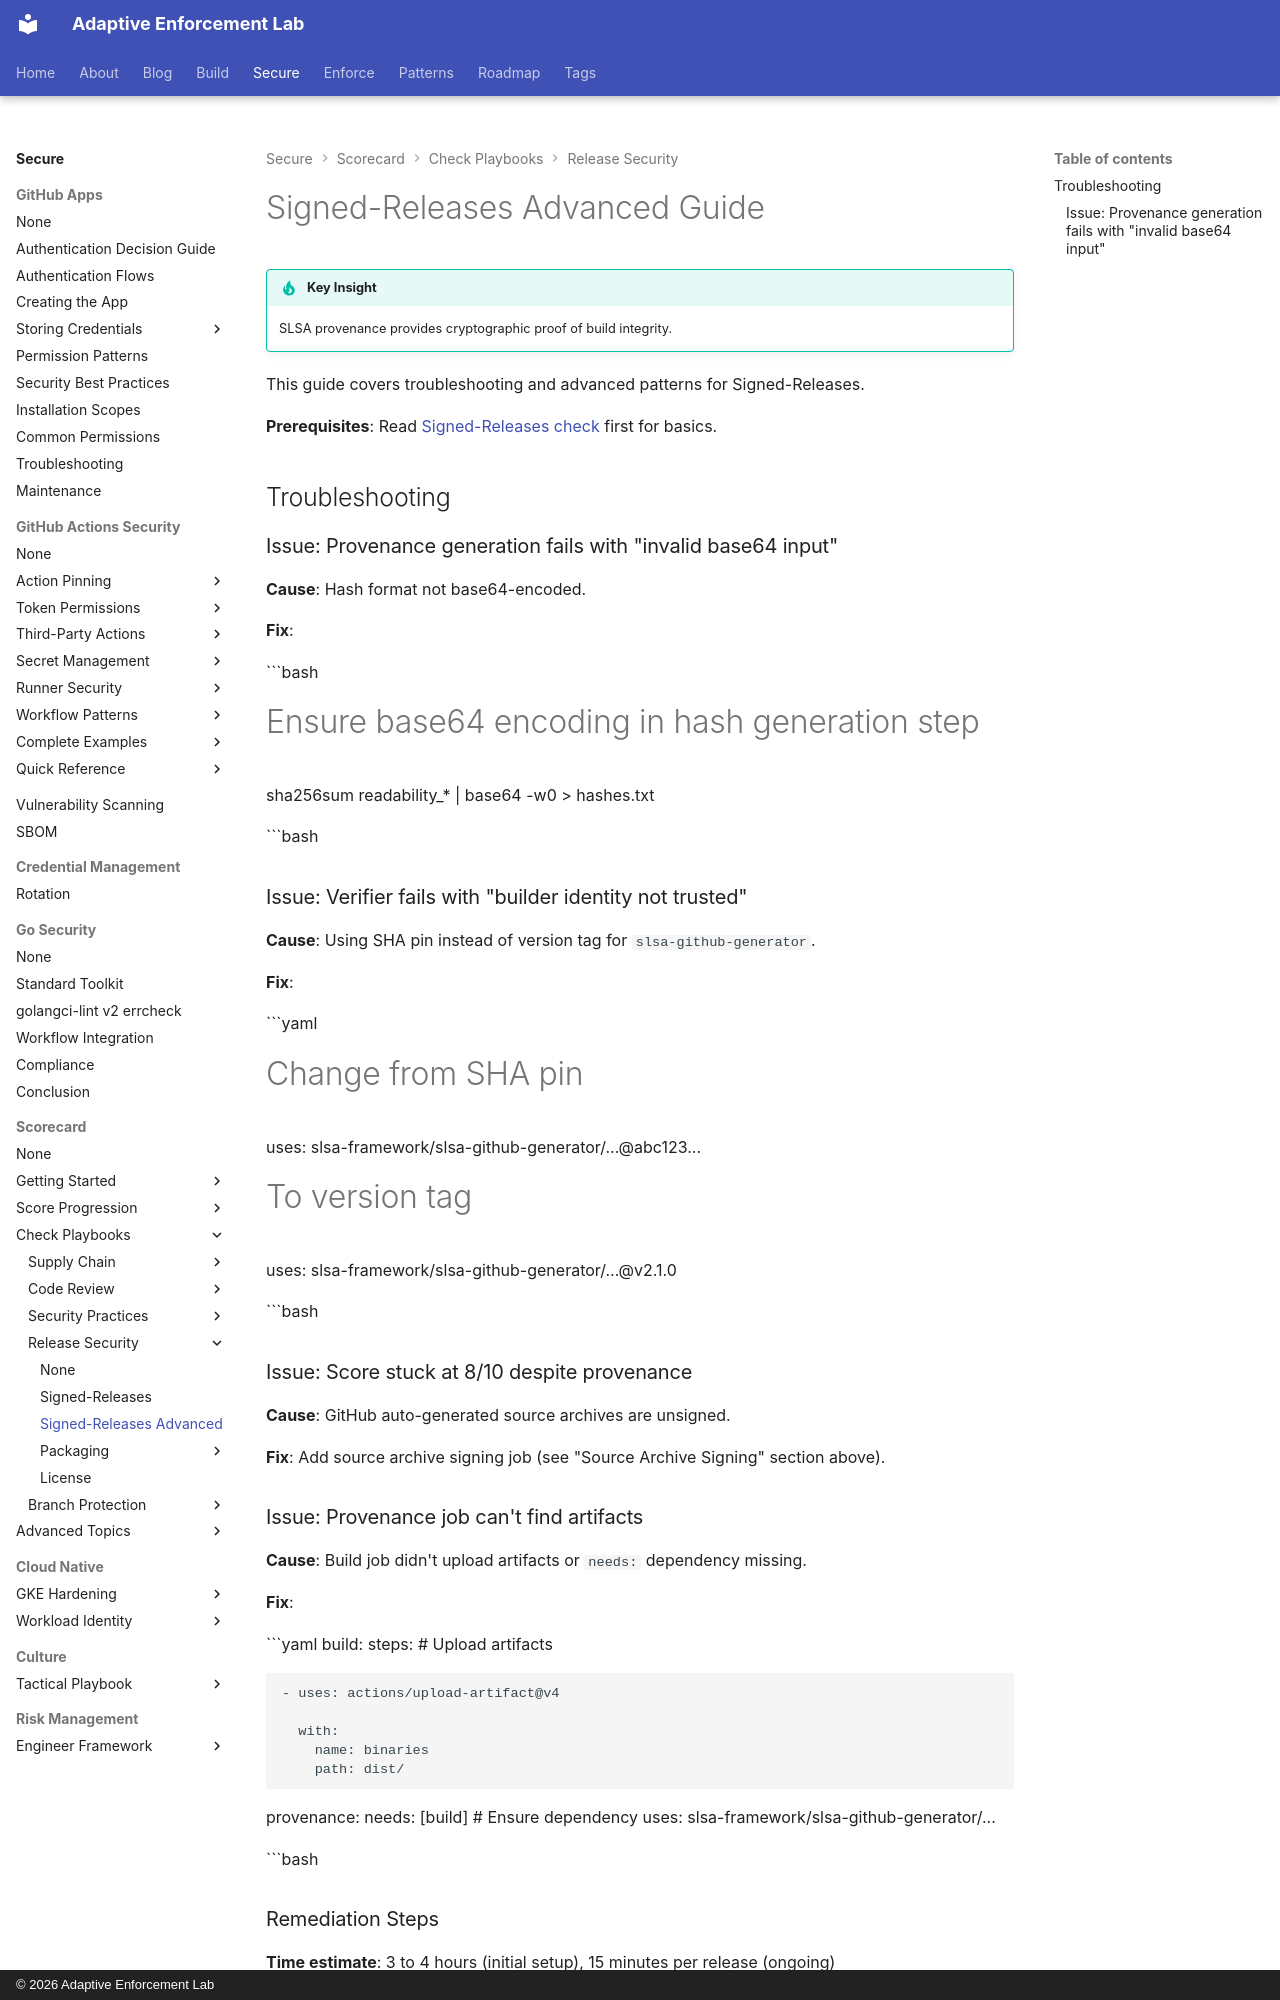

repository: adaptive-enforcement-lab/adaptive-enforcement-lab-com · page: secure/scorecard/checks/release-security/signed-releases-advanced/index.html · generator: mkdocs · copyright: © 2026 Adaptive Enforcement Lab

---
title: Signed-Releases Advanced Guide
description: >-
  Advanced troubleshooting and remediation for OpenSSF Scorecard Signed-Releases.
  Fix common provenance issues and optimize SLSA implementation.
tags:

  - scorecard
  - slsa
  - troubleshooting

provenance: human
---
# Signed-Releases Advanced Guide

!!! tip "Key Insight"
    SLSA provenance provides cryptographic proof of build integrity.

This guide covers troubleshooting and advanced patterns for Signed-Releases.

**Prerequisites**: Read [Signed-Releases check](./signed-releases.md) first for basics.

## Troubleshooting

### Issue: Provenance generation fails with "invalid base64 input"

**Cause**: Hash format not base64-encoded.

**Fix**:

```bash
# Ensure base64 encoding in hash generation step

sha256sum readability_* | base64 -w0 > hashes.txt

```bash
### Issue: Verifier fails with "builder identity not trusted"

**Cause**: Using SHA pin instead of version tag for `slsa-github-generator`.

**Fix**:

```yaml
# Change from SHA pin

uses: slsa-framework/slsa-github-generator/...@abc123...

# To version tag

uses: slsa-framework/slsa-github-generator/...@v2.1.0

```bash
### Issue: Score stuck at 8/10 despite provenance

**Cause**: GitHub auto-generated source archives are unsigned.

**Fix**: Add source archive signing job (see "Source Archive Signing" section above).

### Issue: Provenance job can't find artifacts

**Cause**: Build job didn't upload artifacts or `needs:` dependency missing.

**Fix**:

```yaml
build:
  steps:
    # Upload artifacts

    - uses: actions/upload-artifact@v4

      with:
        name: binaries
        path: dist/

provenance:
  needs: [build]  # Ensure dependency
  uses: slsa-framework/slsa-github-generator/...

```bash
